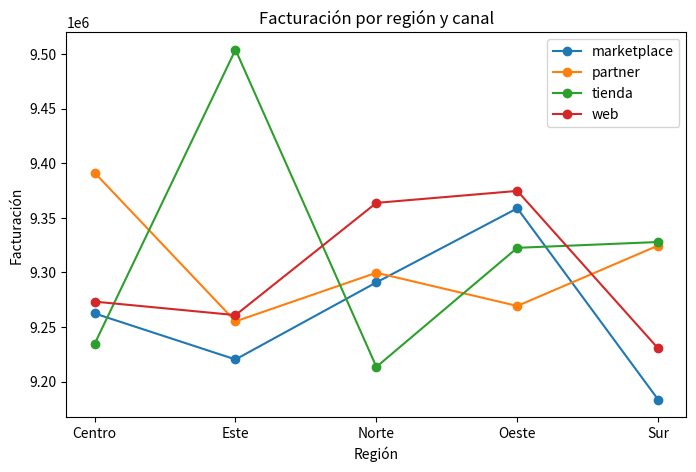
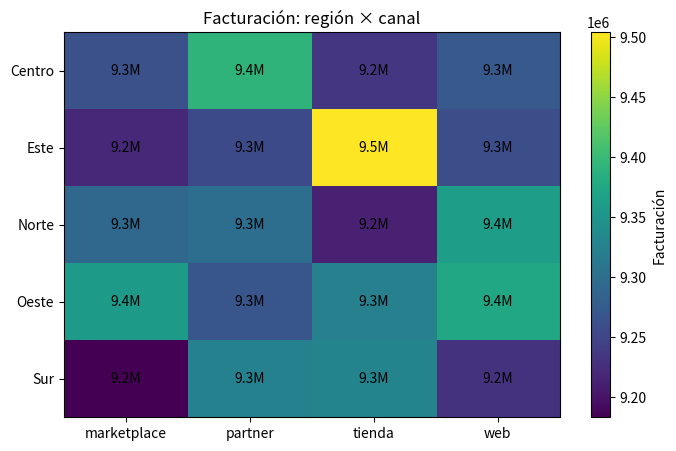
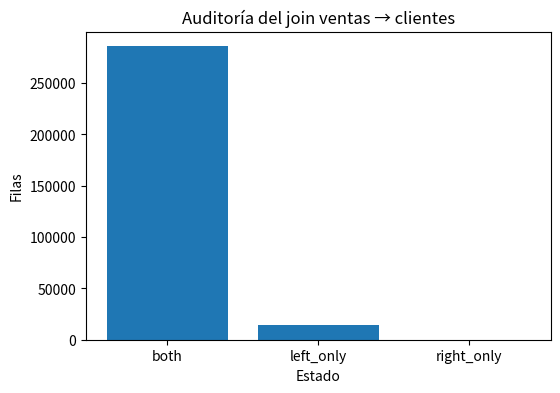
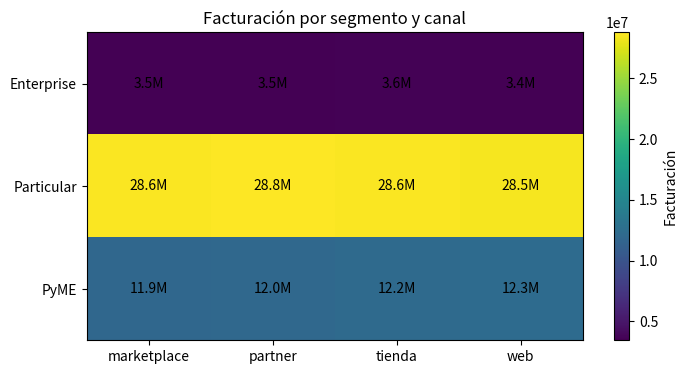

Source code (Python) for these figures, in order:
import time
from pathlib import Path

import numpy as np
import pandas as pd
import matplotlib.pyplot as plt

SEED = 42
rng = np.random.default_rng(SEED)

try:
    import polars as pl
    POLARS_DISPONIBLE = True
    print("Polars:", pl.__version__)
except ImportError:
    POLARS_DISPONIBLE = False
    print("Polars no instalado. Ejecuta: pip install polars")

print("Pandas:", pd.__version__)

n_clientes = 30_000
n_ventas = 300_000

clientes = pd.DataFrame({
    "cliente_id": np.arange(1, n_clientes + 1),
    "segmento": rng.choice(
        ["Particular", "PyME", "Enterprise"],
        n_clientes,
        p=[0.65, 0.27, 0.08]
    ),
    "region_cliente": rng.choice(
        ["Norte", "Sur", "Este", "Oeste", "Centro"],
        n_clientes
    )
})

ventas = pd.DataFrame({
    "venta_id": np.arange(1, n_ventas + 1),
    "cliente_id": rng.integers(1, n_clientes + 1501, n_ventas),
    "region": rng.choice(
        ["Norte", "Sur", "Este", "Oeste", "Centro"],
        n_ventas
    ),
    "canal": rng.choice(
        ["web", "tienda", "partner", "marketplace"],
        n_ventas
    ),
    "producto": rng.choice(
        [f"P{i:02d}" for i in range(1, 21)],
        n_ventas
    ),
    "unidades": rng.integers(1, 8, n_ventas),
    "precio": rng.uniform(10, 300, n_ventas),
    "fecha": pd.Timestamp("2025-01-01") + pd.to_timedelta(
        rng.integers(0, 365 * 24 * 60, n_ventas),
        unit="m"
    )
})

ventas["importe"] = ventas["unidades"] * ventas["precio"]

print("Clientes:", clientes.shape)
print("Ventas:", ventas.shape)

print("¿cliente_id único en clientes?:", clientes["cliente_id"].is_unique)
print("¿venta_id único en ventas?:", ventas["venta_id"].is_unique)
print("¿cliente_id único en ventas?:", ventas["cliente_id"].is_unique)

resumen = (
    ventas.groupby(
        ["region", "canal"]
    )
    .agg(
        facturacion=("importe", "sum"),
        operaciones=("venta_id", "size")
    )
)

resumen.head(10)

print(type(resumen.index))
print("Nombres:", resumen.index.names)
print("Niveles:")
for nivel in resumen.index.levels:
    print(list(nivel))

resumen.loc["Norte"]

resumen.loc[("Norte", "web")]

resumen.xs(
    "web",
    level="canal"
)

resumen_plano = resumen.reset_index()
resumen_plano.head()

facturacion_unstack = (
    ventas.groupby(
        ["region", "canal"]
    )["importe"]
    .sum()
    .unstack("canal")
)

facturacion_unstack

fig, ax = plt.subplots(figsize=(8, 5))

for canal in facturacion_unstack.columns:
    ax.plot(
        facturacion_unstack.index,
        facturacion_unstack[canal],
        marker="o",
        label=canal
    )

ax.set(
    title="Facturación por región y canal",
    xlabel="Región",
    ylabel="Facturación"
)
ax.legend()
plt.show()

facturacion_restack = facturacion_unstack.stack()
facturacion_restack.head(10)

tabla_simple = pd.DataFrame({
    "region": ["Norte", "Norte", "Sur", "Sur"],
    "canal": ["web", "tienda", "web", "tienda"],
    "valor": [100, 120, 90, 150]
})

tabla_simple.pivot(
    index="region",
    columns="canal",
    values="valor"
)

tabla_duplicada = pd.DataFrame({
    "region": ["Norte", "Norte", "Norte", "Sur"],
    "canal": ["web", "web", "tienda", "web"],
    "valor": [100, 80, 120, 90]
})

tabla_duplicada

try:
    tabla_duplicada.pivot(
        index="region",
        columns="canal",
        values="valor"
    )
except ValueError as error:
    print(type(error).__name__, "->", error)

tabla_pivot = tabla_duplicada.pivot_table(
    index="region",
    columns="canal",
    values="valor",
    aggfunc="sum",
    fill_value=0
)

tabla_pivot

pivot_real = ventas.pivot_table(
    index="region",
    columns="canal",
    values="importe",
    aggfunc="sum",
    fill_value=0
)

pivot_real

fig, ax = plt.subplots(figsize=(8, 5))

im = ax.imshow(
    pivot_real.values,
    aspect="auto"
)

ax.set_xticks(
    range(len(pivot_real.columns)),
    pivot_real.columns
)
ax.set_yticks(
    range(len(pivot_real.index)),
    pivot_real.index
)

ax.set_title("Facturación: región × canal")

for i in range(pivot_real.shape[0]):
    for j in range(pivot_real.shape[1]):
        ax.text(
            j, i,
            f"{pivot_real.iloc[i, j] / 1e6:.1f}M",
            ha="center",
            va="center"
        )

plt.colorbar(im, ax=ax, label="Facturación")
plt.show()

ventas_clientes = ventas.merge(
    clientes,
    on="cliente_id",
    how="left"
)

ventas_clientes.head()

print("Ventas antes:", len(ventas))
print("Filas después:", len(ventas_clientes))
print(
    "Diferencia:",
    len(ventas_clientes) - len(ventas)
)

auditoria_join = ventas.merge(
    clientes,
    on="cliente_id",
    how="left",
    indicator=True
)

auditoria_join["_merge"].value_counts()

conteo_merge = (
    auditoria_join["_merge"]
    .value_counts()
    .reindex(
        ["both", "left_only", "right_only"],
        fill_value=0
    )
)

fig, ax = plt.subplots(figsize=(6, 4))
ax.bar(
    conteo_merge.index.astype(str),
    conteo_merge.values
)
ax.set(
    title="Auditoría del join ventas → clientes",
    xlabel="Estado",
    ylabel="Filas"
)
plt.show()

huerfanas = auditoria_join.loc[
    auditoria_join["_merge"] == "left_only",
    ["venta_id", "cliente_id", "importe"]
]

huerfanas.head()

print(
    "Ventas huérfanas:",
    len(huerfanas)
)

print(
    "Clientes desconocidos:",
    huerfanas["cliente_id"].nunique()
)

anti_join_pd = (
    ventas.merge(
        clientes[["cliente_id"]],
        on="cliente_id",
        how="left",
        indicator=True
    )
    .loc[
        lambda df: df["_merge"] == "left_only"
    ]
    .drop(columns="_merge")
)

anti_join_pd.head()

ids_validos = clientes["cliente_id"]

semi_join_pd = ventas.loc[
    ventas["cliente_id"].isin(ids_validos)
]

print(semi_join_pd.shape)

merge_validado = ventas.merge(
    clientes,
    on="cliente_id",
    how="left",
    validate="m:1"
)

print("Merge m:1 validado.")

clientes_duplicados = pd.concat(
    [
        clientes,
        clientes.iloc[[0]]
    ],
    ignore_index=True
)

print(
    clientes_duplicados[
        clientes_duplicados["cliente_id"] == 1
    ]
)

try:
    ventas.merge(
        clientes_duplicados,
        on="cliente_id",
        how="left",
        validate="m:1"
    )
except pd.errors.MergeError as error:
    print(type(error).__name__, "->", error)

ventas_cliente_1 = ventas.loc[
    ventas["cliente_id"] == 1
]

merge_explosivo = ventas_cliente_1.merge(
    clientes_duplicados,
    on="cliente_id",
    how="left"
)

print("Antes:", len(ventas_cliente_1))
print("Después:", len(merge_explosivo))

duplicados_cliente = clientes_duplicados.loc[
    clientes_duplicados["cliente_id"].duplicated(
        keep=False
    )
]

duplicados_cliente

clientes_corregidos = (
    clientes_duplicados
    .drop_duplicates(
        subset="cliente_id",
        keep="first"
    )
)

print(
    "Clave única:",
    clientes_corregidos["cliente_id"].is_unique
)

tarifas = (
    ventas[["region", "canal"]]
    .drop_duplicates()
    .assign(
        coste_servicio=lambda df: rng.uniform(
            1, 8, len(df)
        )
    )
)

tarifas.head()

ventas_tarifas = ventas.merge(
    tarifas,
    on=["region", "canal"],
    how="left",
    validate="m:1"
)

ventas_tarifas[[
    "region",
    "canal",
    "importe",
    "coste_servicio"
]].head()

clientes_con_region = clientes.rename(
    columns={
        "region_cliente": "region"
    }
)

ejemplo_sufijos = ventas.head(5).merge(
    clientes_con_region,
    on="cliente_id",
    how="left",
    suffixes=("_venta", "_cliente")
)

ejemplo_sufijos[[
    "cliente_id",
    "region_venta",
    "region_cliente"
]]

comparacion_region = ventas.merge(
    clientes,
    on="cliente_id",
    how="inner",
    validate="m:1"
)

comparacion_region["region_coincide"] = (
    comparacion_region["region"]
    == comparacion_region["region_cliente"]
)

comparacion_region["region_coincide"].value_counts(normalize=True)

fechas_tarifa = pd.date_range(
    "2025-01-01",
    periods=12,
    freq="MS"
)

tarifas_tiempo = pd.DataFrame([
    {
        "producto": producto,
        "fecha_tarifa": fecha,
        "coste_base": float(rng.uniform(5, 120))
    }
    for producto in [f"P{i:02d}" for i in range(1, 21)]
    for fecha in fechas_tarifa
])

tarifas_tiempo.head()

ventas_asof = (
    ventas[[
        "venta_id",
        "producto",
        "fecha",
        "importe"
    ]]
    .sort_values("fecha")
)

tarifas_asof = (
    tarifas_tiempo
    .sort_values("fecha_tarifa")
)

resultado_asof = pd.merge_asof(
    ventas_asof,
    tarifas_asof,
    left_on="fecha",
    right_on="fecha_tarifa",
    by="producto",
    direction="backward"
)

resultado_asof.head()

violaciones_temporales = (
    resultado_asof["fecha_tarifa"]
    > resultado_asof["fecha"]
).sum()

print(
    "Tarifas futuras asignadas:",
    violaciones_temporales
)

if POLARS_DISPONIBLE:
    ventas_pl = pl.from_pandas(ventas)
    clientes_pl = pl.from_pandas(clientes)
    tarifas_pl = pl.from_pandas(tarifas)
    tarifas_tiempo_pl = pl.from_pandas(tarifas_tiempo)

    print(ventas_pl.head())
else:
    print("Instalar Polars para continuar la parte comparativa.")

if POLARS_DISPONIBLE:
    resumen_pl = (
        ventas_pl
        .group_by(
            ["region", "canal"]
        )
        .agg(
            pl.col("importe")
            .sum()
            .alias("facturacion"),

            pl.len()
            .alias("operaciones")
        )
        .sort(
            ["region", "canal"]
        )
    )

    print(resumen_pl.head(10))

if POLARS_DISPONIBLE:
    pivot_pl = (
        resumen_pl
        .pivot(
            on="canal",
            index="region",
            values="facturacion",
            aggregate_function="sum"
        )
        .sort("region")
    )

    print(pivot_pl)

if POLARS_DISPONIBLE:
    ventas_clientes_pl = (
        ventas_pl
        .join(
            clientes_pl,
            on="cliente_id",
            how="left"
        )
    )

    print(ventas_clientes_pl.head())
    print("Filas:", ventas_clientes_pl.height)

if POLARS_DISPONIBLE:
    anti_pl = (
        ventas_pl
        .join(
            clientes_pl.select("cliente_id"),
            on="cliente_id",
            how="anti"
        )
    )

    print(anti_pl.head())
    print("Ventas huérfanas:", anti_pl.height)

if POLARS_DISPONIBLE:
    semi_pl = (
        ventas_pl
        .join(
            clientes_pl.select("cliente_id"),
            on="cliente_id",
            how="semi"
        )
    )

    print(semi_pl.head())
    print("Filas:", semi_pl.height)

if POLARS_DISPONIBLE:
    ids_pd = set(
        anti_join_pd["venta_id"].tolist()
    )

    ids_pl = set(
        anti_pl["venta_id"].to_list()
    )

    print(
        "Mismas ventas huérfanas:",
        ids_pd == ids_pl
    )

if POLARS_DISPONIBLE:
    ventas_tarifas_pl = (
        ventas_pl
        .join(
            tarifas_pl,
            on=["region", "canal"],
            how="left"
        )
    )

    print(
        ventas_tarifas_pl.select(
            "region",
            "canal",
            "importe",
            "coste_servicio"
        ).head()
    )

if POLARS_DISPONIBLE:
    ventas_asof_pl = (
        ventas_pl
        .select(
            "venta_id",
            "producto",
            "fecha",
            "importe"
        )
        .sort("fecha")
    )

    tarifas_asof_pl = (
        tarifas_tiempo_pl
        .sort("fecha_tarifa")
    )

    resultado_asof_pl = (
        ventas_asof_pl
        .join_asof(
            tarifas_asof_pl,
            left_on="fecha",
            right_on="fecha_tarifa",
            by="producto",
            strategy="backward"
        )
    )

    print(resultado_asof_pl.head())

if POLARS_DISPONIBLE:
    violaciones_pl = (
        resultado_asof_pl
        .filter(
            pl.col("fecha_tarifa")
            > pl.col("fecha")
        )
        .height
    )

    print(
        "Tarifas futuras asignadas:",
        violaciones_pl
    )

if POLARS_DISPONIBLE:
    try:
        _ = (
            ventas_pl
            .join(
                clientes_pl,
                on="cliente_id",
                how="left",
                validate="m:1"
            )
        )
        print("Cardinalidad m:1 validada en Polars.")
    except Exception as error:
        print(type(error).__name__, "->", error)

def medir(funcion, repeticiones=5):
    tiempos = []

    for _ in range(repeticiones):
        inicio = time.perf_counter()
        funcion()
        tiempos.append(
            time.perf_counter() - inicio
        )

    return np.array(tiempos)


def join_pandas():
    return ventas.merge(
        clientes,
        on="cliente_id",
        how="left",
        validate="m:1"
    )


def join_polars():
    if not POLARS_DISPONIBLE:
        return None

    return ventas_pl.join(
        clientes_pl,
        on="cliente_id",
        how="left",
        validate="m:1"
    )


t_pd = medir(join_pandas)

if POLARS_DISPONIBLE:
    t_pl = medir(join_polars)
else:
    t_pl = np.array([np.nan])

benchmark_join = pd.DataFrame({
    "motor": ["Pandas", "Polars"],
    "media_ms": [
        t_pd.mean() * 1000,
        t_pl.mean() * 1000
    ],
    "std_ms": [
        t_pd.std() * 1000,
        t_pl.std() * 1000
    ]
})

benchmark_join

if POLARS_DISPONIBLE:
    fig, ax = plt.subplots(figsize=(6, 4))

    ax.bar(
        benchmark_join["motor"],
        benchmark_join["media_ms"],
        yerr=benchmark_join["std_ms"],
        capsize=4
    )

    ax.set(
        title="Join m:1 — Pandas vs Polars",
        ylabel="Tiempo medio (ms)"
    )

    plt.show()

def anti_pandas():
    return (
        ventas.merge(
            clientes[["cliente_id"]],
            on="cliente_id",
            how="left",
            indicator=True
        )
        .loc[
            lambda df: df["_merge"] == "left_only"
        ]
    )


def anti_polars():
    if not POLARS_DISPONIBLE:
        return None

    return ventas_pl.join(
        clientes_pl.select("cliente_id"),
        on="cliente_id",
        how="anti"
    )


t_anti_pd = medir(anti_pandas)

if POLARS_DISPONIBLE:
    t_anti_pl = medir(anti_polars)
else:
    t_anti_pl = np.array([np.nan])

benchmark_anti = pd.DataFrame({
    "motor": ["Pandas", "Polars"],
    "media_ms": [
        t_anti_pd.mean() * 1000,
        t_anti_pl.mean() * 1000
    ]
})

benchmark_anti

if POLARS_DISPONIBLE:
    fig, ax = plt.subplots(figsize=(6, 4))
    ax.bar(
        benchmark_anti["motor"],
        benchmark_anti["media_ms"]
    )
    ax.set(
        title="Anti-join — Pandas vs Polars",
        ylabel="Tiempo medio (ms)"
    )
    plt.show()

if POLARS_DISPONIBLE:
    consulta_lazy = (
        ventas_pl
        .lazy()
        .filter(
            pl.col("importe") > 500
        )
        .join(
            clientes_pl.lazy(),
            on="cliente_id",
            how="left"
        )
        .group_by("segmento")
        .agg(
            pl.col("importe")
            .sum()
            .alias("facturacion"),

            pl.len()
            .alias("operaciones")
        )
        .sort("facturacion")
    )

    print(
        consulta_lazy.explain(
            optimized=True
        )
    )

if POLARS_DISPONIBLE:
    resultado_lazy = consulta_lazy.collect()
    print(resultado_lazy)

ventas_validas_pd = ventas.merge(
    clientes,
    on="cliente_id",
    how="inner",
    validate="m:1"
)

resumen_final_pd = (
    ventas_validas_pd
    .groupby(
        ["segmento", "canal"],
        as_index=False
    )
    .agg(
        facturacion=("importe", "sum"),
        operaciones=("venta_id", "size"),
        clientes=("cliente_id", "nunique")
    )
    .sort_values(
        ["segmento", "canal"]
    )
    .reset_index(drop=True)
)

resumen_final_pd

if POLARS_DISPONIBLE:
    resumen_final_pl = (
        ventas_pl
        .join(
            clientes_pl,
            on="cliente_id",
            how="inner",
            validate="m:1"
        )
        .group_by(
            ["segmento", "canal"]
        )
        .agg(
            pl.col("importe")
            .sum()
            .alias("facturacion"),

            pl.len()
            .alias("operaciones"),

            pl.col("cliente_id")
            .n_unique()
            .alias("clientes")
        )
        .sort(
            ["segmento", "canal"]
        )
    )

    print(resumen_final_pl)

if POLARS_DISPONIBLE:
    pl_pd = (
        resumen_final_pl
        .to_pandas()
        .reset_index(drop=True)
    )

    print(
        "Facturación:",
        np.allclose(
            resumen_final_pd["facturacion"],
            pl_pd["facturacion"]
        )
    )

    print(
        "Operaciones:",
        (
            resumen_final_pd["operaciones"]
            == pl_pd["operaciones"]
        ).all()
    )

    print(
        "Clientes:",
        (
            resumen_final_pd["clientes"]
            == pl_pd["clientes"]
        ).all()
    )

pivot_segmento = resumen_final_pd.pivot_table(
    index="segmento",
    columns="canal",
    values="facturacion",
    aggfunc="sum",
    fill_value=0
)

pivot_segmento

fig, ax = plt.subplots(figsize=(8, 4))

im = ax.imshow(
    pivot_segmento.values,
    aspect="auto"
)

ax.set_xticks(
    range(len(pivot_segmento.columns)),
    pivot_segmento.columns
)
ax.set_yticks(
    range(len(pivot_segmento.index)),
    pivot_segmento.index
)

ax.set_title(
    "Facturación por segmento y canal"
)

for i in range(pivot_segmento.shape[0]):
    for j in range(pivot_segmento.shape[1]):
        ax.text(
            j, i,
            f"{pivot_segmento.iloc[i, j] / 1e6:.1f}M",
            ha="center",
            va="center"
        )

plt.colorbar(
    im,
    ax=ax,
    label="Facturación"
)
plt.show()

# TODO: resuelve el ejercicio 1: MultiIndex.
# Añade comprobaciones de filas, claves y valores según el enunciado.
# En Polars, utiliza if POLARS_DISPONIBLE para proteger sus expresiones.


# TODO: resuelve el ejercicio 2: Stack/unstack.
# Añade comprobaciones de filas, claves y valores según el enunciado.
# En Polars, utiliza if POLARS_DISPONIBLE para proteger sus expresiones.


# TODO: resuelve el ejercicio 3: Error de pivot.
# Añade comprobaciones de filas, claves y valores según el enunciado.
# En Polars, utiliza if POLARS_DISPONIBLE para proteger sus expresiones.


# TODO: resuelve el ejercicio 4: Cardinalidad.
# Añade comprobaciones de filas, claves y valores según el enunciado.
# En Polars, utiliza if POLARS_DISPONIBLE para proteger sus expresiones.


# TODO: resuelve el ejercicio 5: validate.
# Añade comprobaciones de filas, claves y valores según el enunciado.
# En Polars, utiliza if POLARS_DISPONIBLE para proteger sus expresiones.


# TODO: resuelve el ejercicio 6: Explosión de filas.
# Añade comprobaciones de filas, claves y valores según el enunciado.
# En Polars, utiliza if POLARS_DISPONIBLE para proteger sus expresiones.


# TODO: resuelve el ejercicio 7: Indicator.
# Añade comprobaciones de filas, claves y valores según el enunciado.
# En Polars, utiliza if POLARS_DISPONIBLE para proteger sus expresiones.


# TODO: resuelve el ejercicio 8: Anti-join.
# Añade comprobaciones de filas, claves y valores según el enunciado.
# En Polars, utiliza if POLARS_DISPONIBLE para proteger sus expresiones.


# TODO: resuelve el ejercicio 9: Semi-join.
# Añade comprobaciones de filas, claves y valores según el enunciado.
# En Polars, utiliza if POLARS_DISPONIBLE para proteger sus expresiones.


# TODO: resuelve el ejercicio 10: Polars.
# Añade comprobaciones de filas, claves y valores según el enunciado.
# En Polars, utiliza if POLARS_DISPONIBLE para proteger sus expresiones.


# TODO: resuelve el ejercicio 11: Varias claves.
# Añade comprobaciones de filas, claves y valores según el enunciado.
# En Polars, utiliza if POLARS_DISPONIBLE para proteger sus expresiones.


# TODO: resuelve el ejercicio 12: Asof.
# Añade comprobaciones de filas, claves y valores según el enunciado.
# En Polars, utiliza if POLARS_DISPONIBLE para proteger sus expresiones.


# TODO: resuelve el ejercicio 13: Validación temporal.
# Añade comprobaciones de filas, claves y valores según el enunciado.
# En Polars, utiliza if POLARS_DISPONIBLE para proteger sus expresiones.


# TODO: resuelve el ejercicio 14: Pivot Polars.
# Añade comprobaciones de filas, claves y valores según el enunciado.
# En Polars, utiliza if POLARS_DISPONIBLE para proteger sus expresiones.


# TODO: resuelve el ejercicio 15: Benchmark.
# Añade comprobaciones de filas, claves y valores según el enunciado.
# En Polars, utiliza if POLARS_DISPONIBLE para proteger sus expresiones.


# TODO: resuelve el ejercicio 16: Lazy join.
# Añade comprobaciones de filas, claves y valores según el enunciado.
# En Polars, utiliza if POLARS_DISPONIBLE para proteger sus expresiones.


# TODO: resuelve el ejercicio 17: Reto final.
# Añade comprobaciones de filas, claves y valores según el enunciado.
# En Polars, utiliza if POLARS_DISPONIBLE para proteger sus expresiones.
